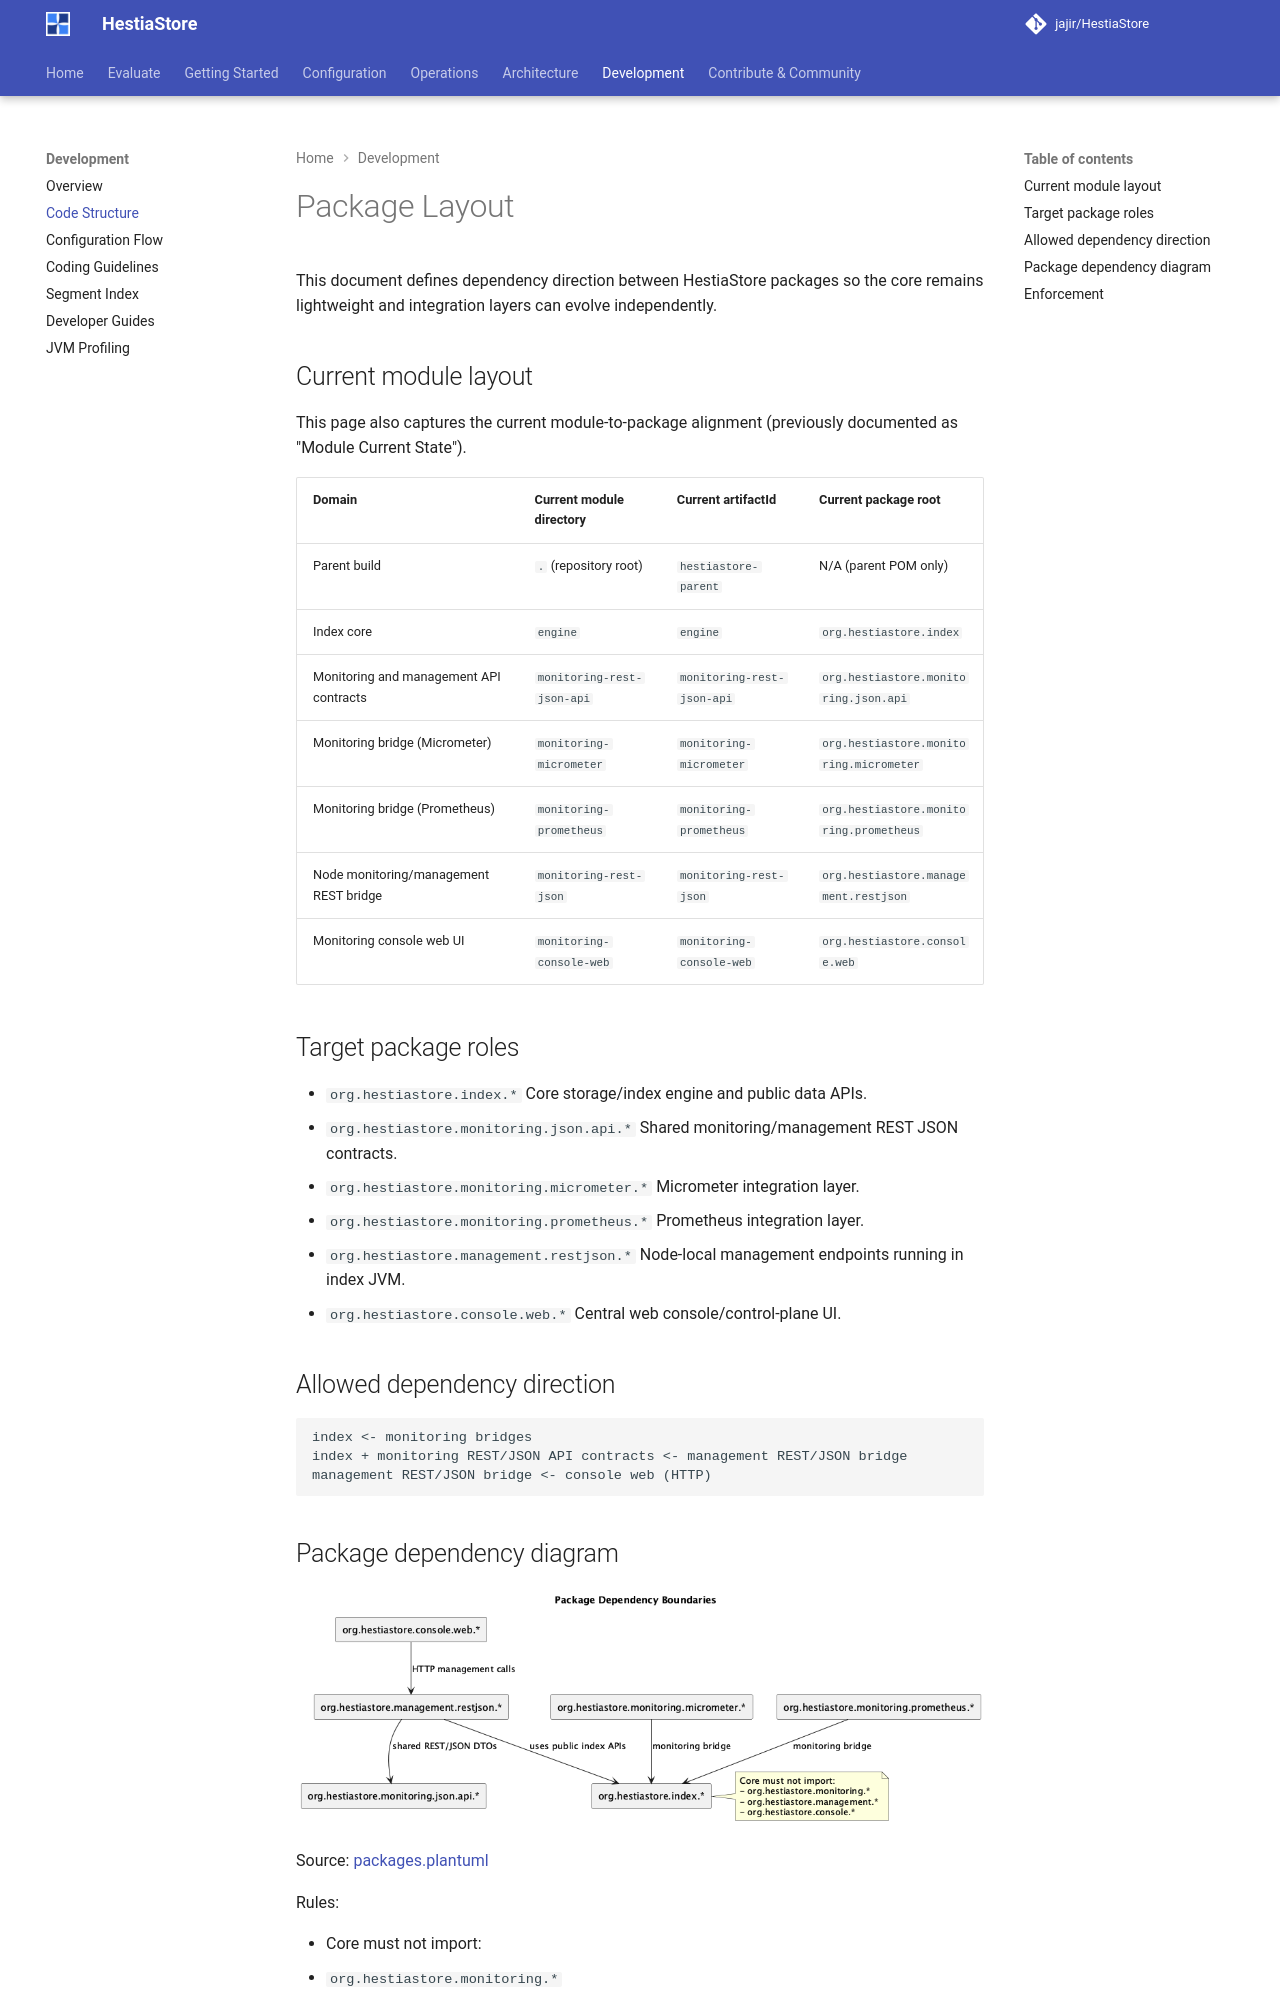

repository: jajir/HestiaStore · page: architecture/package-boundaries/index.html · generator: mkdocs

# Package Layout

This document defines dependency direction between HestiaStore packages so the
core remains lightweight and integration layers can evolve independently.

## Current module layout

This page also captures the current module-to-package alignment (previously
documented as "Module Current State").

| Domain                                  | Current module directory   | Current artifactId         | Current package root                    |
| --------------------------------------- | -------------------------- | -------------------------- | --------------------------------------- |
| Parent build                            | `.` (repository root)      | `hestiastore-parent`       | N/A (parent POM only)                   |
| Index core                              | `engine`                   | `engine`                   | `org.hestiastore.index`                 |
| Monitoring and management API contracts | `monitoring-rest-json-api` | `monitoring-rest-json-api` | `org.hestiastore.monitoring.json.api`   |
| Monitoring bridge (Micrometer)          | `monitoring-micrometer`    | `monitoring-micrometer`    | `org.hestiastore.monitoring.micrometer` |
| Monitoring bridge (Prometheus)          | `monitoring-prometheus`    | `monitoring-prometheus`    | `org.hestiastore.monitoring.prometheus` |
| Node monitoring/management REST bridge  | `monitoring-rest-json`     | `monitoring-rest-json`     | `org.hestiastore.management.restjson`   |
| Monitoring console web UI               | `monitoring-console-web`   | `monitoring-console-web`   | `org.hestiastore.console.web`           |

## Target package roles

- `org.hestiastore.index.*`
  Core storage/index engine and public data APIs.
- `org.hestiastore.monitoring.json.api.*`
  Shared monitoring/management REST JSON contracts.
- `org.hestiastore.monitoring.micrometer.*`
  Micrometer integration layer.
- `org.hestiastore.monitoring.prometheus.*`
  Prometheus integration layer.
- `org.hestiastore.management.restjson.*`
  Node-local management endpoints running in index JVM.
- `org.hestiastore.console.web.*`
  Central web console/control-plane UI.

## Allowed dependency direction

```text
index <- monitoring bridges
index + monitoring REST/JSON API contracts <- management REST/JSON bridge
management REST/JSON bridge <- console web (HTTP)
```
